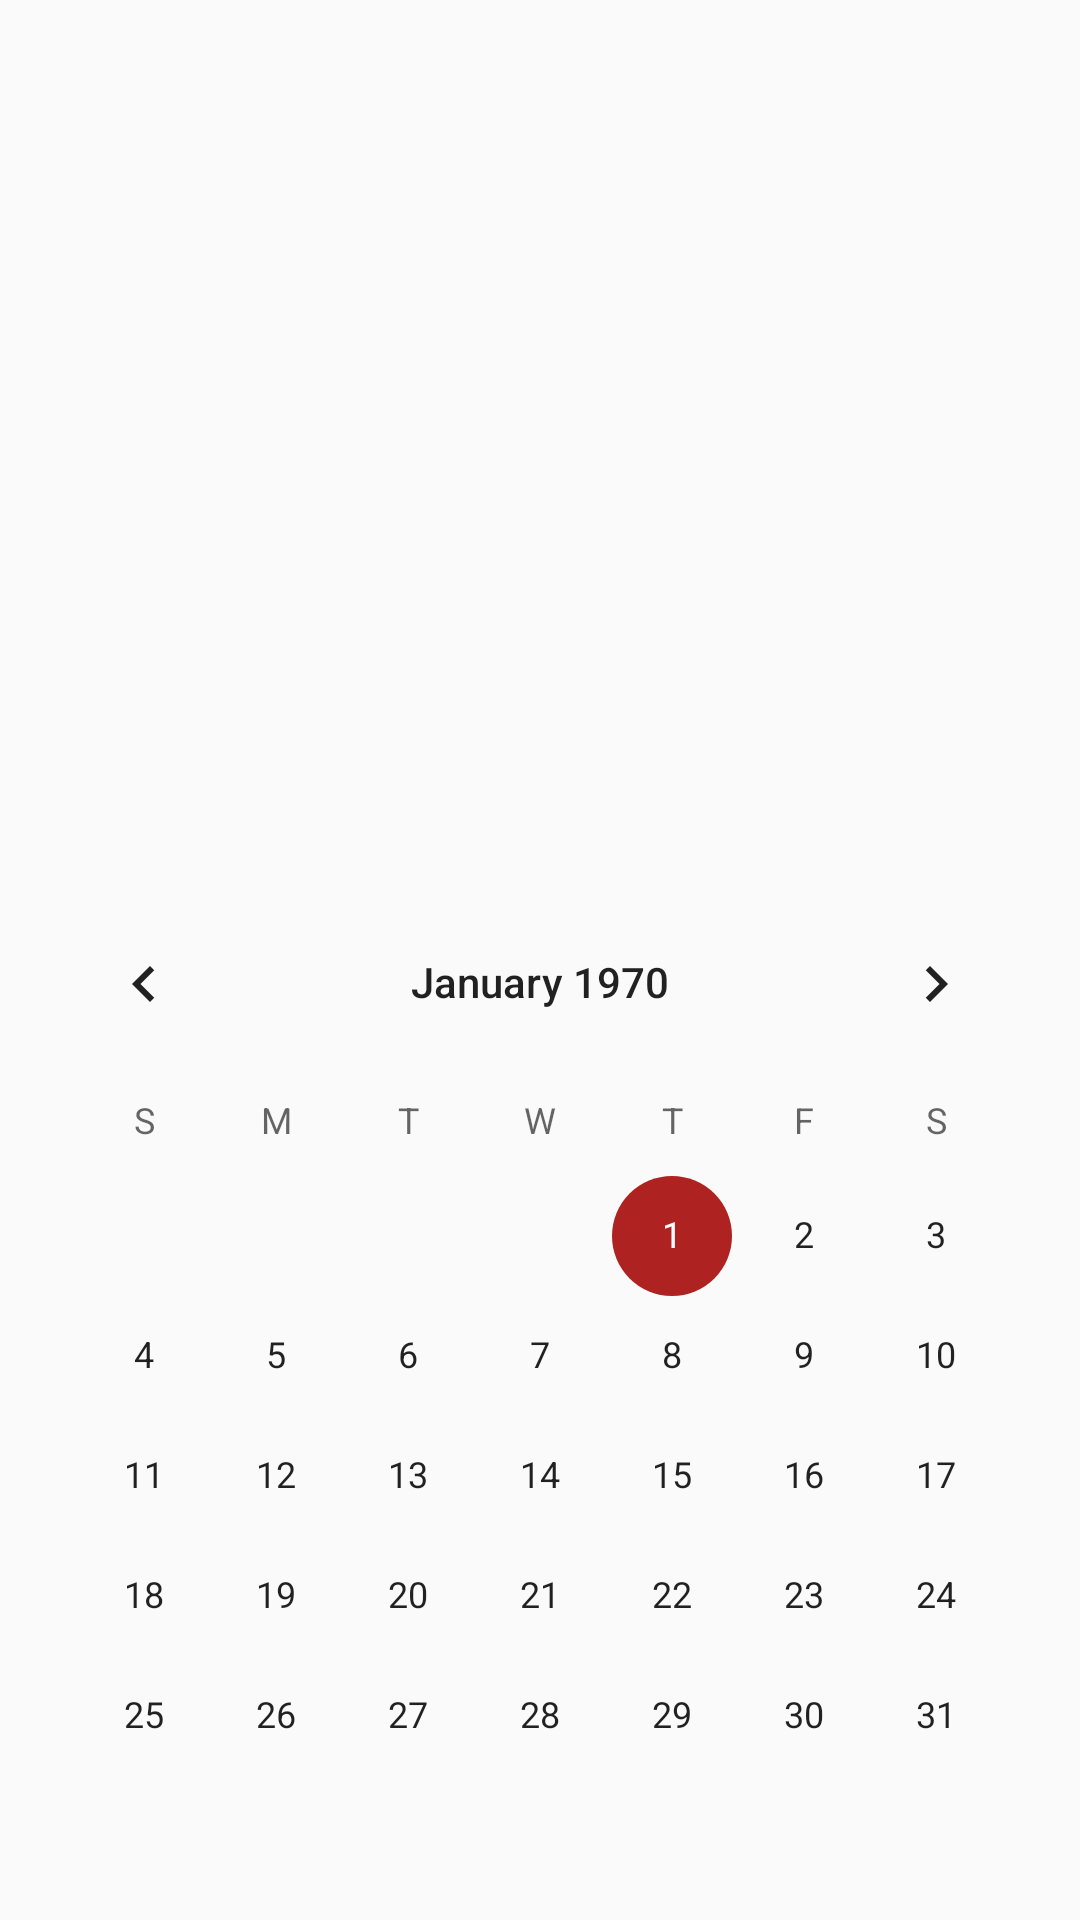

Produce the Android XML layout that renders to this screen, including the resource entries it uses.
<!-- AndroidManifest.xml: application theme AppTheme -->
<!-- res/layout/activity_plan_game.xml -->
<?xml version="1.0" encoding="utf-8"?>
<android.support.constraint.ConstraintLayout xmlns:android="http://schemas.android.com/apk/res/android"
    xmlns:app="http://schemas.android.com/apk/res-auto"
    android:layout_width="match_parent"
    android:layout_height="match_parent">

    <CalendarView
        android:id="@+id/plannedGameDate"
        android:layout_width="wrap_content"
        android:layout_height="wrap_content"
        android:layout_marginBottom="8dp"
        android:layout_marginEnd="8dp"
        android:layout_marginStart="8dp"
        android:layout_marginTop="8dp"
        app:layout_constraintBottom_toBottomOf="parent"
        app:layout_constraintEnd_toEndOf="parent"
        app:layout_constraintStart_toStartOf="parent"
        app:layout_constraintTop_toTopOf="parent"
        app:layout_constraintVertical_bias="1.0" />
</android.support.constraint.ConstraintLayout>
<!-- resources referenced by this layout -->
<resources>
  <style name="AppTheme" parent="Theme.AppCompat.Light.DarkActionBar">
          
          <item name="colorPrimary">@color/colorPrimary</item>
          <item name="colorPrimaryDark">@color/colorPrimaryDark</item>
          <item name="colorAccent">@color/colorAccent</item>
      </style>
  <color name="colorPrimary">#d19f3333</color>
  <color name="colorPrimaryDark">#9f99141b</color>
  <color name="colorAccent">#ae2222</color>
</resources>
